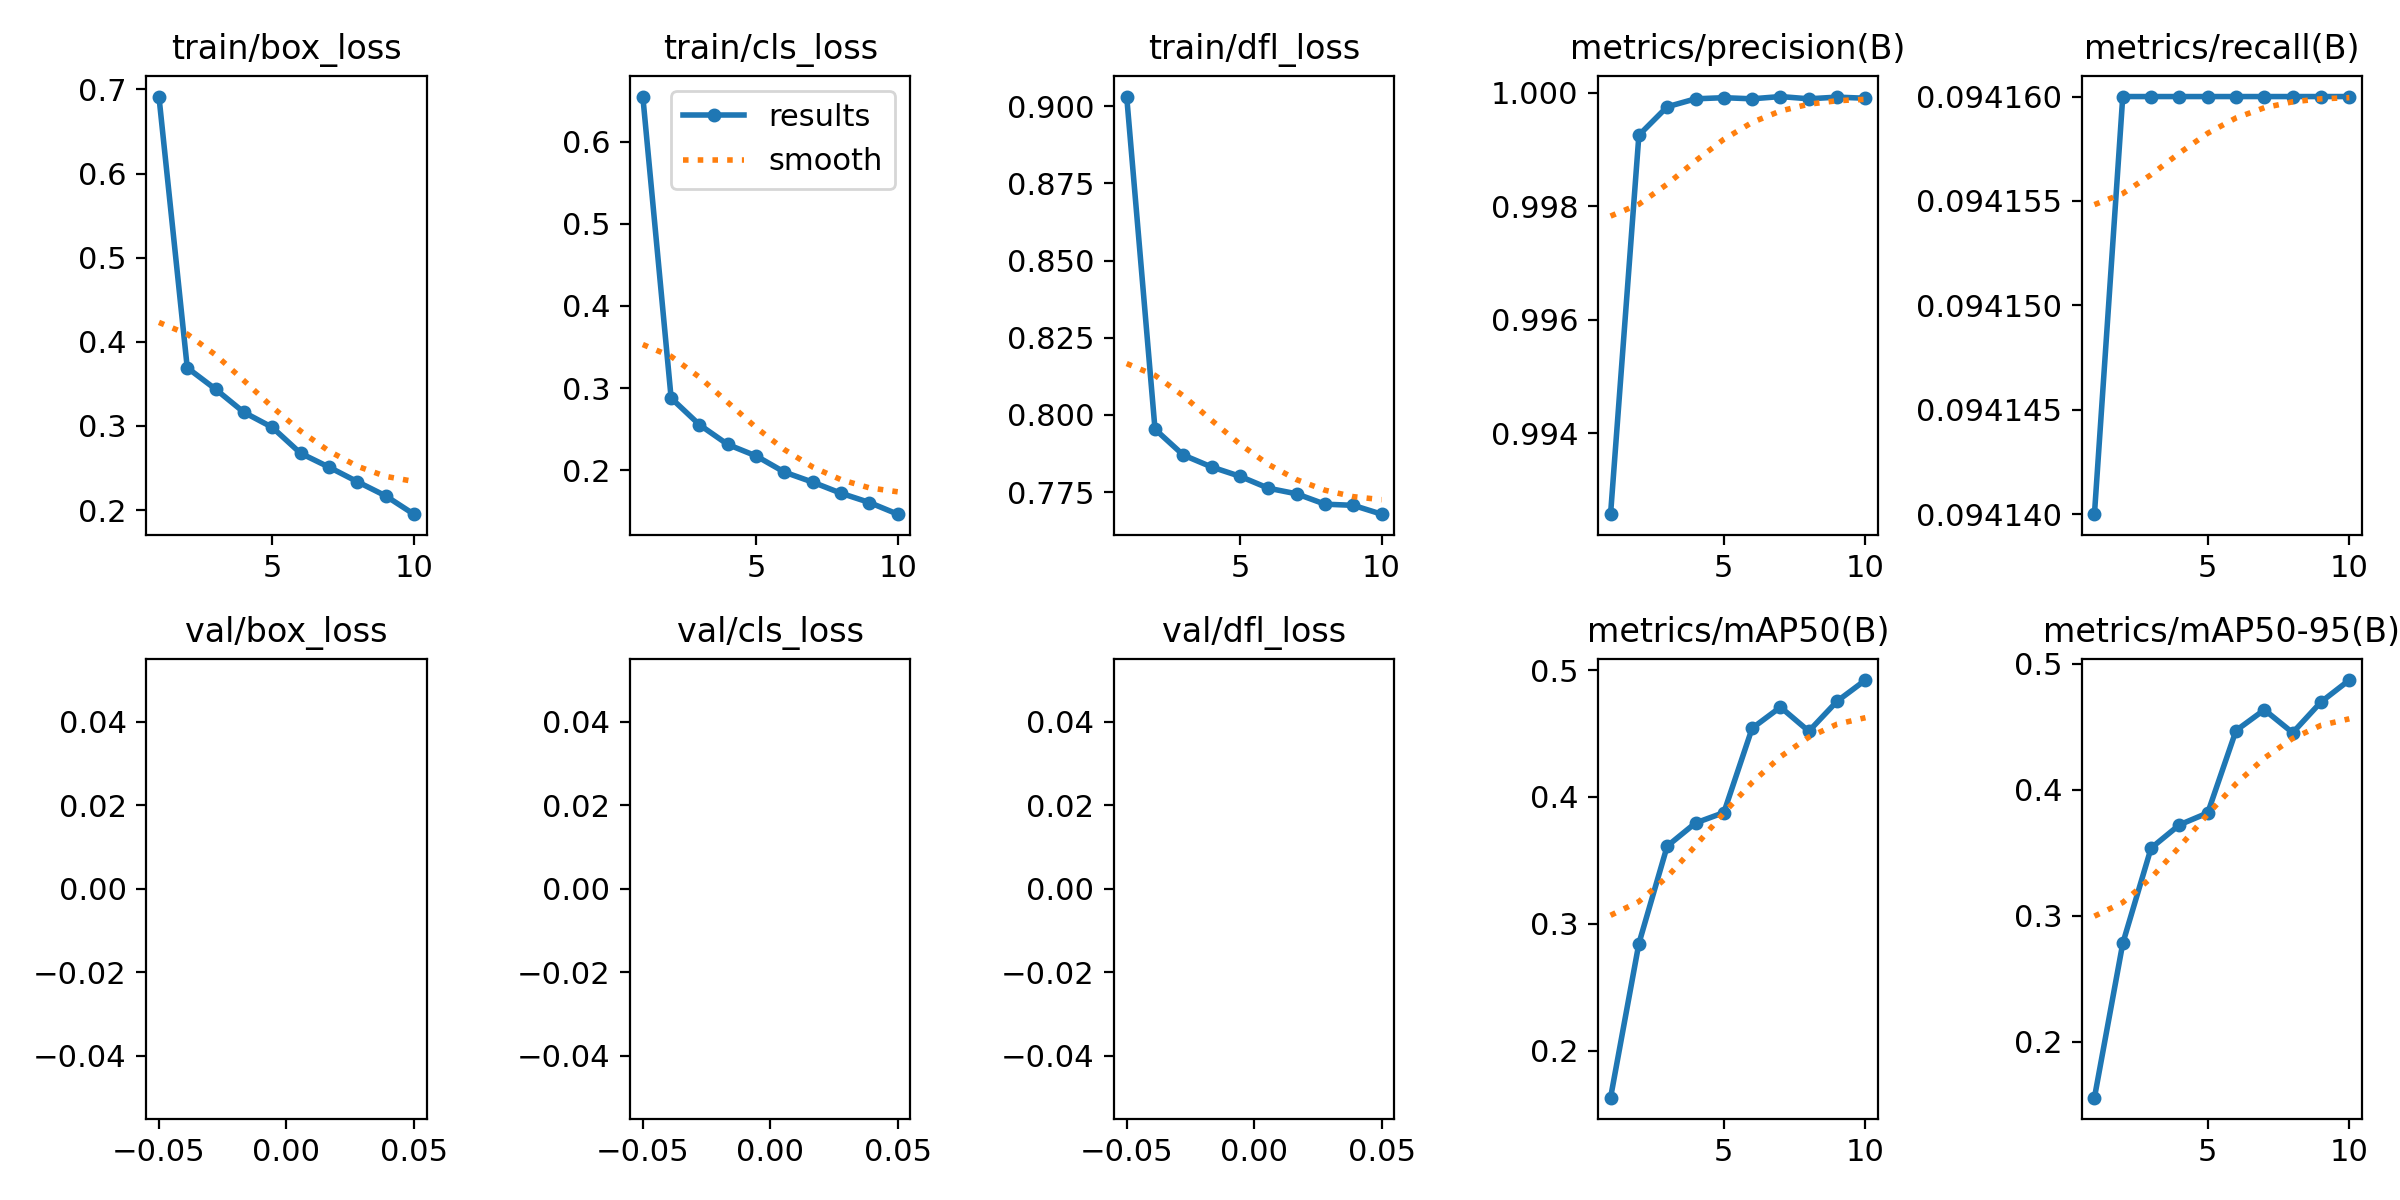

Source data for this figure (header and first rows):
epoch, train/box_loss, train/cls_loss, train/dfl_loss, metrics/precision(B), metrics/recall(B), metrics/mAP50(B), metrics/mAP50-95(B), val/box_loss, val/cls_loss, val/dfl_loss, lr/pg0, lr/pg1, lr/pg2
1, 0.6915, 0.6551, 0.9031, 0.9926, 0.09414, 0.1629, 0.1558, nan, nan, nan, 0.0003332, 0.0003332, 0.0003332
2, 0.3691, 0.2878, 0.7954, 0.9992, 0.09416, 0.2844, 0.2781, nan, nan, nan, 0.0006006, 0.0006006, 0.0006006
3, 0.3437, 0.2553, 0.787, 0.9998, 0.09416, 0.3613, 0.3537, nan, nan, nan, 0.0008019, 0.0008019, 0.0008019
4, 0.3162, 0.2313, 0.7832, 0.9999, 0.09416, 0.3795, 0.3721, nan, nan, nan, 0.000703, 0.000703, 0.000703
5, 0.2983, 0.2173, 0.7801, 0.9999, 0.09416, 0.3877, 0.3816, nan, nan, nan, 0.000604, 0.000604, 0.000604
6, 0.2675, 0.1976, 0.7763, 0.9999, 0.09416, 0.4542, 0.4469, nan, nan, nan, 0.000505, 0.000505, 0.000505
7, 0.2511, 0.1854, 0.7745, 0.9999, 0.09416, 0.4709, 0.4634, nan, nan, nan, 0.000406, 0.000406, 0.000406
8, 0.2338, 0.1719, 0.7711, 0.9999, 0.09416, 0.4518, 0.4452, nan, nan, nan, 0.000307, 0.000307, 0.000307
9, 0.217, 0.1606, 0.7707, 0.9999, 0.09416, 0.4755, 0.4696, nan, nan, nan, 0.000208, 0.000208, 0.000208
10, 0.1951, 0.1464, 0.7679, 0.9999, 0.09416, 0.4922, 0.487, nan, nan, nan, 0.000109, 0.000109, 0.000109
